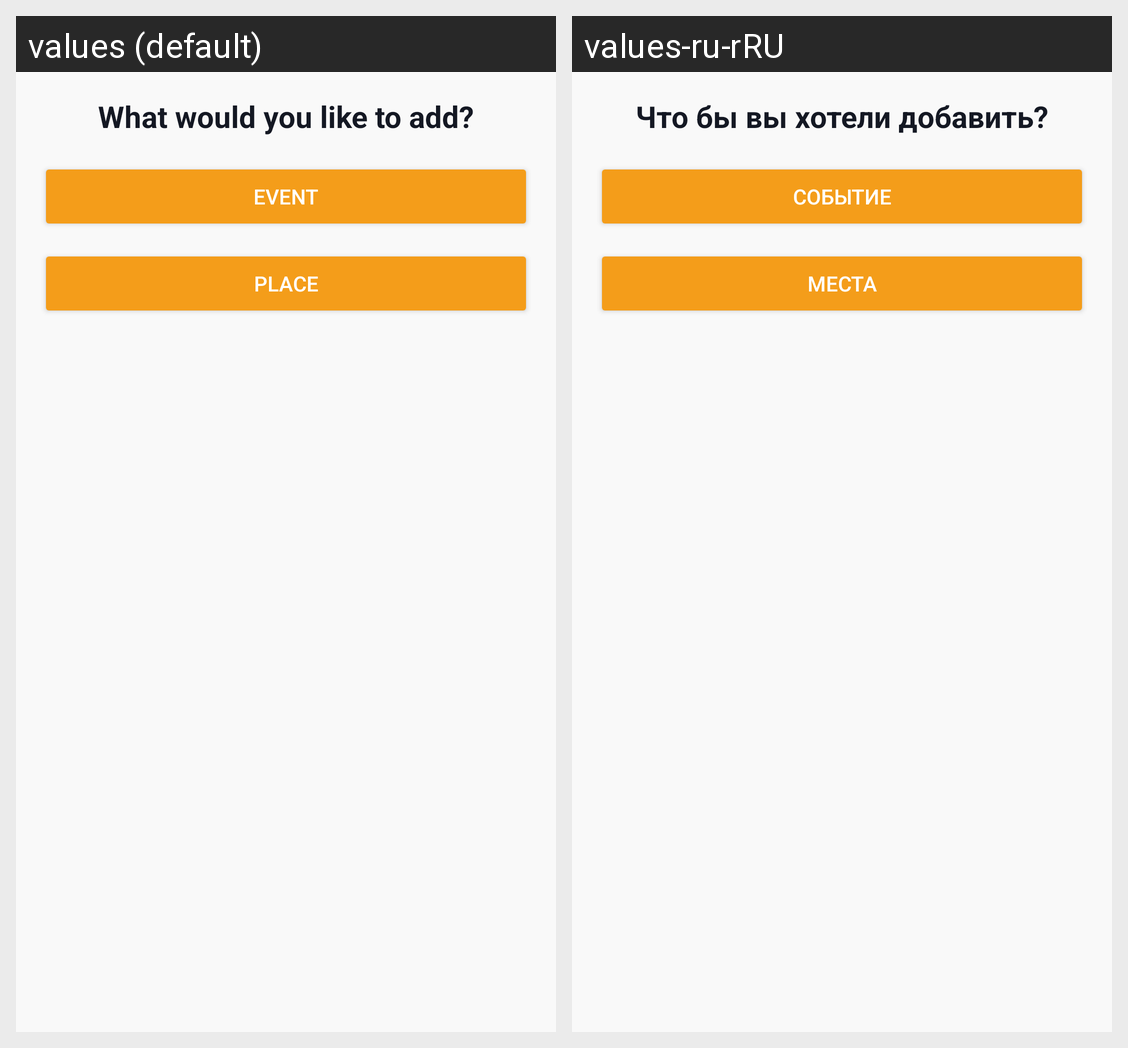

This grid shows one Android layout under two languages. Give, for every string resource on the screen, its name, the default text and each shown locale's text.
Android screen res/layout/dialog_bottom_sheet_main_add.xml rendered under 2 locales, left to right: values (default), values-ru-rRU. Device: Nexus 5 (rendered at 1080×1920; each locale shown at half size, 540×960, under a caption strip naming it); theme Theme.Traveler.
Strings drawn on this screen, with the default value and each locale's value (text and hints the layout hard-codes, and strings that could not be matched under every locale, appear in the picture but are not listed):

main_bottom_dialog_text
  values: What would you like to add?
  values-ru-rRU: Что бы вы хотели добавить?

main_bottom_dialog_btn_event
  values: Event
  values-ru-rRU: Событие

main_bottom_dialog_btn_place
  values: Place
  values-ru-rRU: Места
